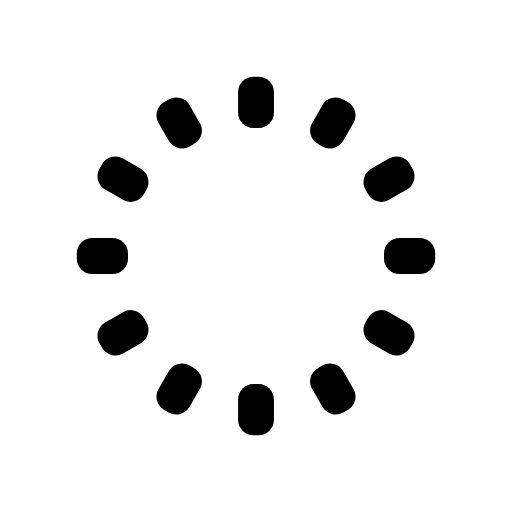
t = 0.00 s
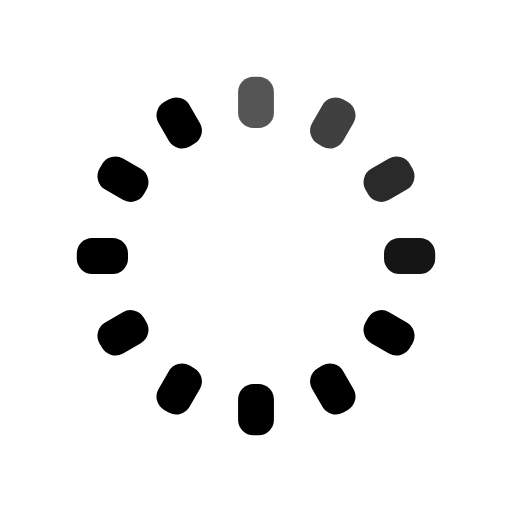
t = 0.33 s
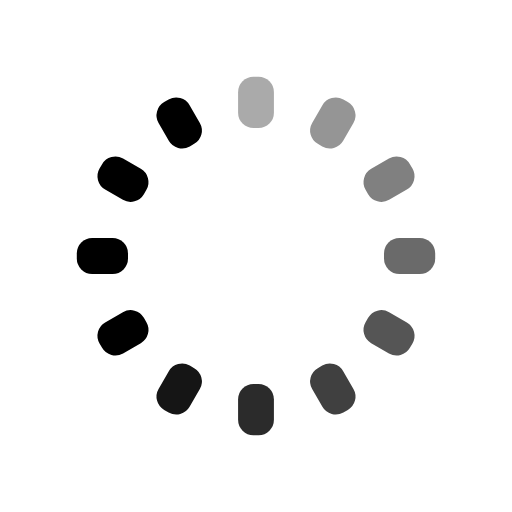
t = 0.67 s
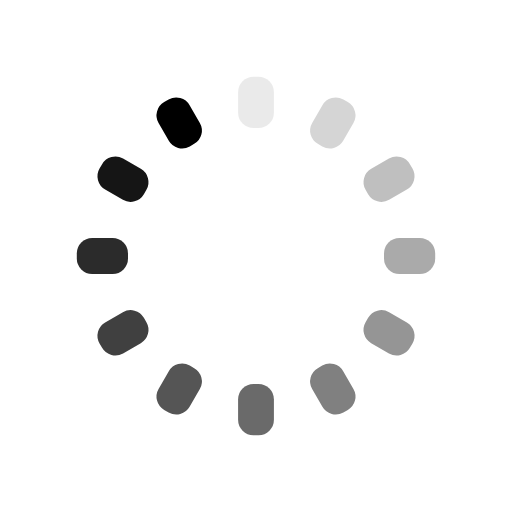
t = 0.92 s
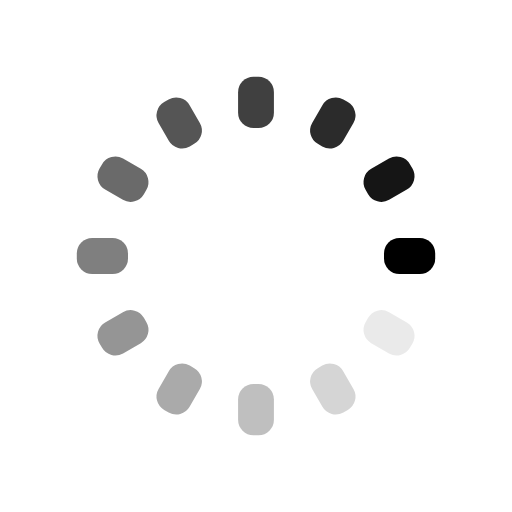
t = 1.25 s
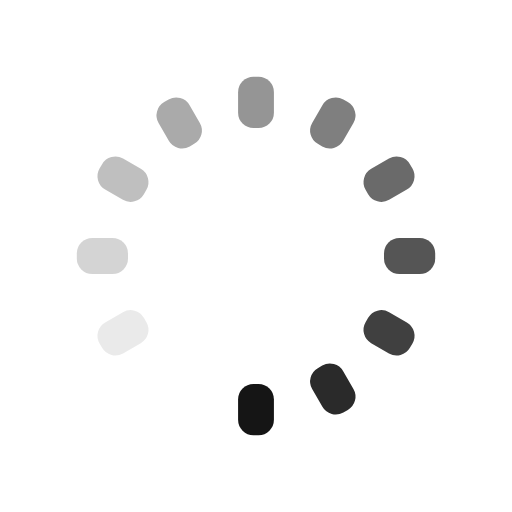
t = 1.58 s

The animated SVG that drew these frames (rendered in a browser with its animation timeline set to each time). Animation: 12 SMIL elements (animate=12); one cycle of 1.92 s, repeats indefinitely.

<svg width='28px' height='28px' xmlns="http://www.w3.org/2000/svg" viewBox="0 0 100 100" preserveAspectRatio="xMidYMid" class="uil-default"><rect x="0" y="0" width="100" height="100" fill="none" class="bk"></rect><rect  x='46.5' y='45' width='7' height='10' rx='3' ry='3' fill='#000000' transform='rotate(0 50 50) translate(0 -30)'>  <animate attributeName='opacity' from='1' to='0' dur='1s' begin='0s' repeatCount='indefinite'/></rect><rect  x='46.5' y='45' width='7' height='10' rx='3' ry='3' fill='#000000' transform='rotate(30 50 50) translate(0 -30)'>  <animate attributeName='opacity' from='1' to='0' dur='1s' begin='0.08333333333333333s' repeatCount='indefinite'/></rect><rect  x='46.5' y='45' width='7' height='10' rx='3' ry='3' fill='#000000' transform='rotate(60 50 50) translate(0 -30)'>  <animate attributeName='opacity' from='1' to='0' dur='1s' begin='0.16666666666666666s' repeatCount='indefinite'/></rect><rect  x='46.5' y='45' width='7' height='10' rx='3' ry='3' fill='#000000' transform='rotate(90 50 50) translate(0 -30)'>  <animate attributeName='opacity' from='1' to='0' dur='1s' begin='0.25s' repeatCount='indefinite'/></rect><rect  x='46.5' y='45' width='7' height='10' rx='3' ry='3' fill='#000000' transform='rotate(120 50 50) translate(0 -30)'>  <animate attributeName='opacity' from='1' to='0' dur='1s' begin='0.3333333333333333s' repeatCount='indefinite'/></rect><rect  x='46.5' y='45' width='7' height='10' rx='3' ry='3' fill='#000000' transform='rotate(150 50 50) translate(0 -30)'>  <animate attributeName='opacity' from='1' to='0' dur='1s' begin='0.4166666666666667s' repeatCount='indefinite'/></rect><rect  x='46.5' y='45' width='7' height='10' rx='3' ry='3' fill='#000000' transform='rotate(180 50 50) translate(0 -30)'>  <animate attributeName='opacity' from='1' to='0' dur='1s' begin='0.5s' repeatCount='indefinite'/></rect><rect  x='46.5' y='45' width='7' height='10' rx='3' ry='3' fill='#000000' transform='rotate(210 50 50) translate(0 -30)'>  <animate attributeName='opacity' from='1' to='0' dur='1s' begin='0.5833333333333334s' repeatCount='indefinite'/></rect><rect  x='46.5' y='45' width='7' height='10' rx='3' ry='3' fill='#000000' transform='rotate(240 50 50) translate(0 -30)'>  <animate attributeName='opacity' from='1' to='0' dur='1s' begin='0.6666666666666666s' repeatCount='indefinite'/></rect><rect  x='46.5' y='45' width='7' height='10' rx='3' ry='3' fill='#000000' transform='rotate(270 50 50) translate(0 -30)'>  <animate attributeName='opacity' from='1' to='0' dur='1s' begin='0.75s' repeatCount='indefinite'/></rect><rect  x='46.5' y='45' width='7' height='10' rx='3' ry='3' fill='#000000' transform='rotate(300 50 50) translate(0 -30)'>  <animate attributeName='opacity' from='1' to='0' dur='1s' begin='0.8333333333333334s' repeatCount='indefinite'/></rect><rect  x='46.5' y='45' width='7' height='10' rx='3' ry='3' fill='#000000' transform='rotate(330 50 50) translate(0 -30)'>  <animate attributeName='opacity' from='1' to='0' dur='1s' begin='0.9166666666666666s' repeatCount='indefinite'/></rect></svg>
